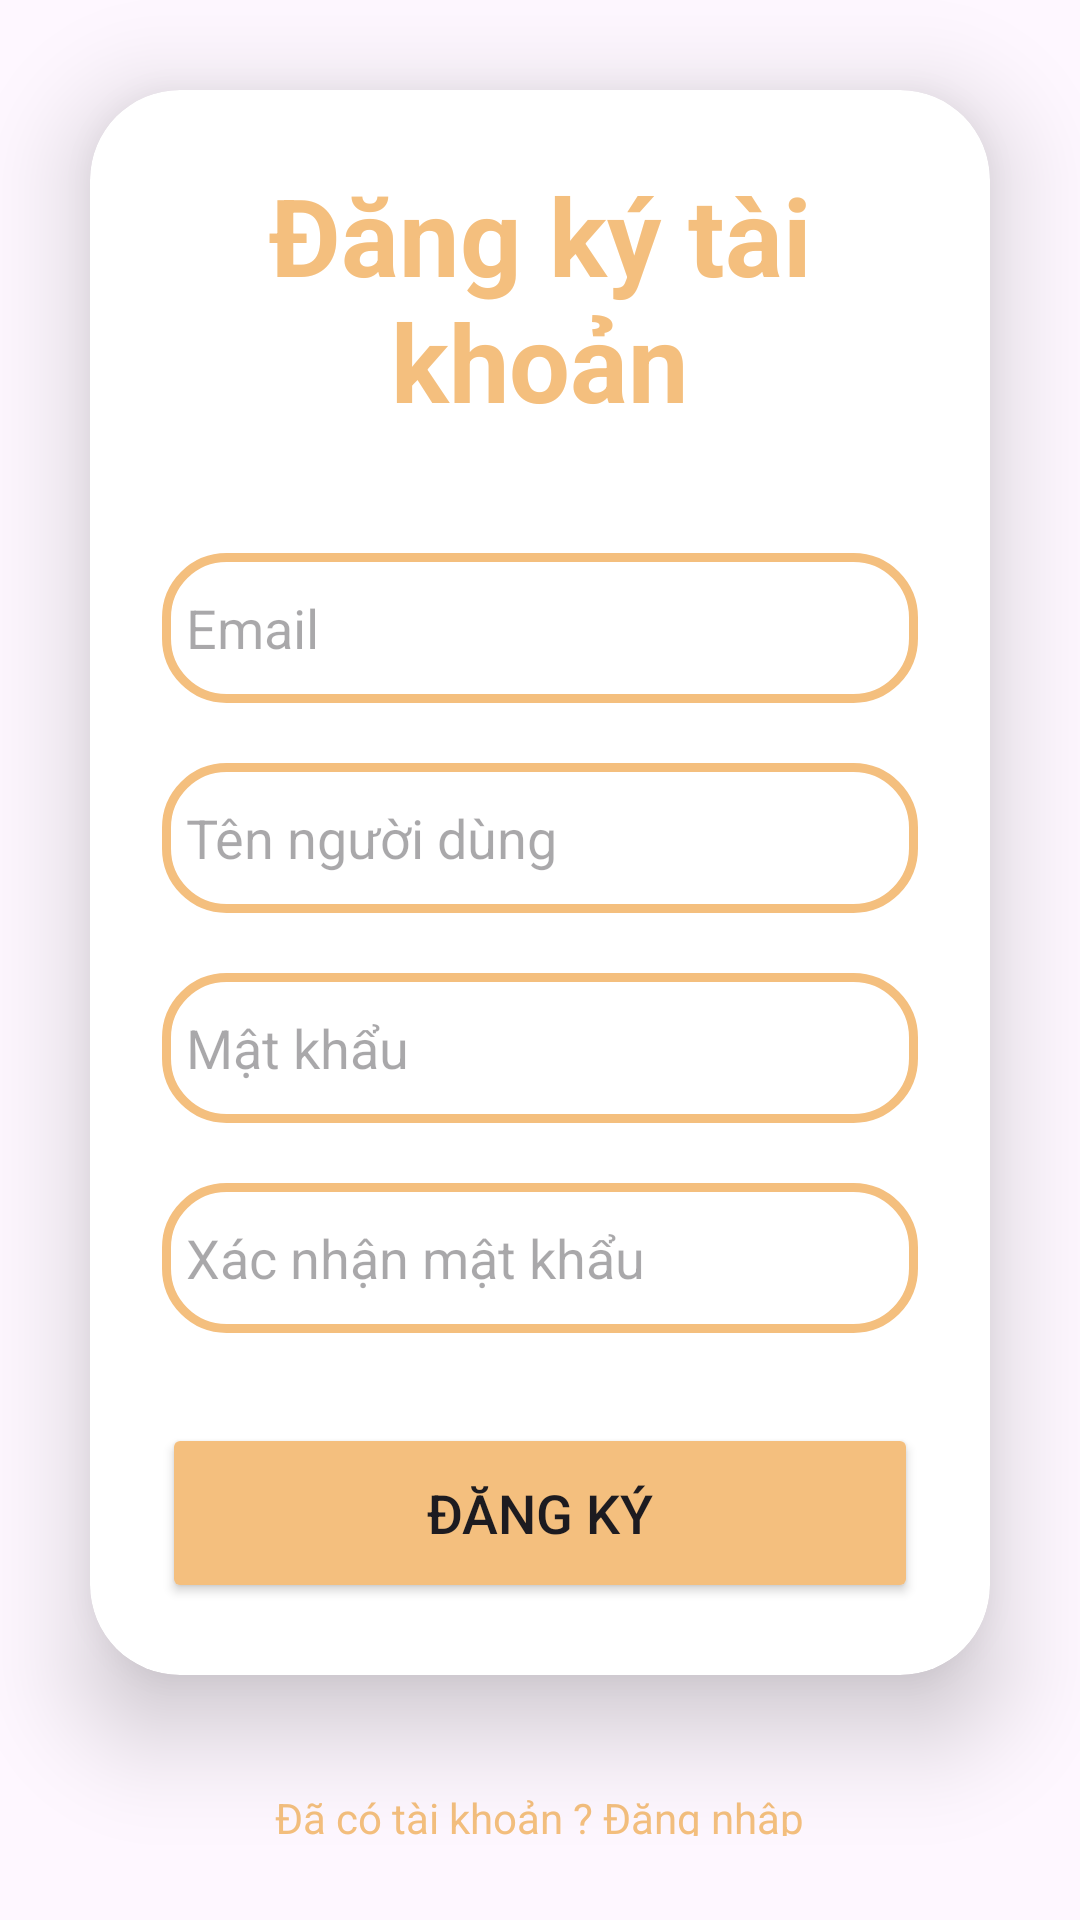

Write the Android layout XML for this screen, with the resource values it uses.
<!-- AndroidManifest.xml: application theme Theme.TwoVn -->
<!-- res/layout/activity_sign_up.xml -->
<?xml version="1.0" encoding="utf-8"?>
<LinearLayout
    xmlns:android="http://schemas.android.com/apk/res/android"
    xmlns:app="http://schemas.android.com/apk/res-auto"
    xmlns:tools="http://schemas.android.com/tools"
    android:layout_width="match_parent"
    android:layout_height="match_parent"
    android:orientation="vertical"
    android:gravity="center"
    android:background="@drawable/loginbkg"
    tools:context=".SignUpActivity">

    <androidx.cardview.widget.CardView
        android:layout_width="match_parent"
        android:layout_height="wrap_content"
        android:layout_margin="30dp"
        app:cardCornerRadius="30dp"
        app:cardElevation="20dp"
        android:background="@drawable/custom_edittext">

        <LinearLayout
            android:layout_width="match_parent"
            android:layout_height="wrap_content"
            android:orientation="vertical"
            android:layout_gravity="center_horizontal"
            android:padding="24dp">

            <TextView
                android:layout_width="match_parent"
                android:layout_height="wrap_content"
                android:text="Đăng ký tài khoản"
                android:id="@+id/loginText"
                android:textSize="36sp"
                android:textAlignment="center"
                android:textStyle="bold"
                android:textColor="#F4BF7E"/>

            <EditText
                android:layout_width="match_parent"
                android:layout_height="50dp"
                android:id="@+id/email"
                android:background="@drawable/custom_edittext"
                android:drawablePadding="8dp"
                android:hint="Email"
                android:padding="8dp"
                android:textColor="@color/black"
                android:textColorHighlight="@color/cardview_dark_background"
                android:layout_marginTop="40dp"/>

            <EditText
                android:layout_width="match_parent"
                android:layout_height="50dp"
                android:id="@+id/username"
                android:background="@drawable/custom_edittext"
                android:drawablePadding="8dp"
                android:hint="Tên người dùng"
                android:padding="8dp"
                android:textColor="@color/black"
                android:textColorHighlight="@color/cardview_dark_background"
                android:layout_marginTop="20dp"/>

            <EditText
                android:layout_width="match_parent"
                android:layout_height="50dp"
                android:id="@+id/password"
                android:background="@drawable/custom_edittext"
                android:drawablePadding="8dp"
                android:hint="Mật khẩu"
                android:padding="8dp"
                android:inputType="textPassword"
                android:textColor="@color/black"
                android:textColorHighlight="@color/cardview_dark_background"
                android:layout_marginTop="20dp"/>

            <EditText
                android:layout_width="match_parent"
                android:layout_height="50dp"
                android:id="@+id/confirm_password"
                android:background="@drawable/custom_edittext"
                android:drawablePadding="8dp"
                android:hint="Xác nhận mật khẩu"
                android:padding="8dp"
                android:inputType="textPassword"
                android:textColor="@color/black"
                android:textColorHighlight="@color/cardview_dark_background"
                android:layout_marginTop="20dp"/>

            <Button
                android:layout_width="match_parent"
                android:layout_height="60dp"
                android:id="@+id/dangkyBtn"
                android:text="Đăng ký"
                android:textSize="18sp"
                android:layout_marginTop="30dp"
                android:backgroundTint="#F4BF7E"
                app:cornerRadius="20dp"/>

        </LinearLayout>

    </androidx.cardview.widget.CardView>

    <TextView
        android:id="@+id/signInText"
        android:layout_width="wrap_content"
        android:layout_height="wrap_content"
        android:layout_marginBottom="20dp"
        android:padding="8dp"
        android:text="Đã có tài khoản ? Đăng nhập"
        android:textAlignment="center"
        android:textColor="#F4BF7E"
        android:textSize="14sp" />
</LinearLayout>
<!-- resources referenced by this layout -->
<resources>
  <!-- drawable custom_edittext (drawable) -->
  <?xml version="1.0" encoding="utf-8"?>
  <shape xmlns:android="http://schemas.android.com/apk/res/android"
      android:shape="rectangle">
  
      <stroke
          android:width="3dp"
          android:color="#F4BF7E"/>
      <corners
          android:radius="20dp"/>
  </shape>
  <style name="Theme.TwoVn" parent="Base.Theme.TwoVn" />
  <style name="Base.Theme.TwoVn" parent="Theme.Material3.DayNight.NoActionBar">
          
          
      </style>
  <!-- not gathered from this repository: default colours our renderer supplied (Android Studio template values) -->
  <color name="black">#FF000000</color>
</resources>
